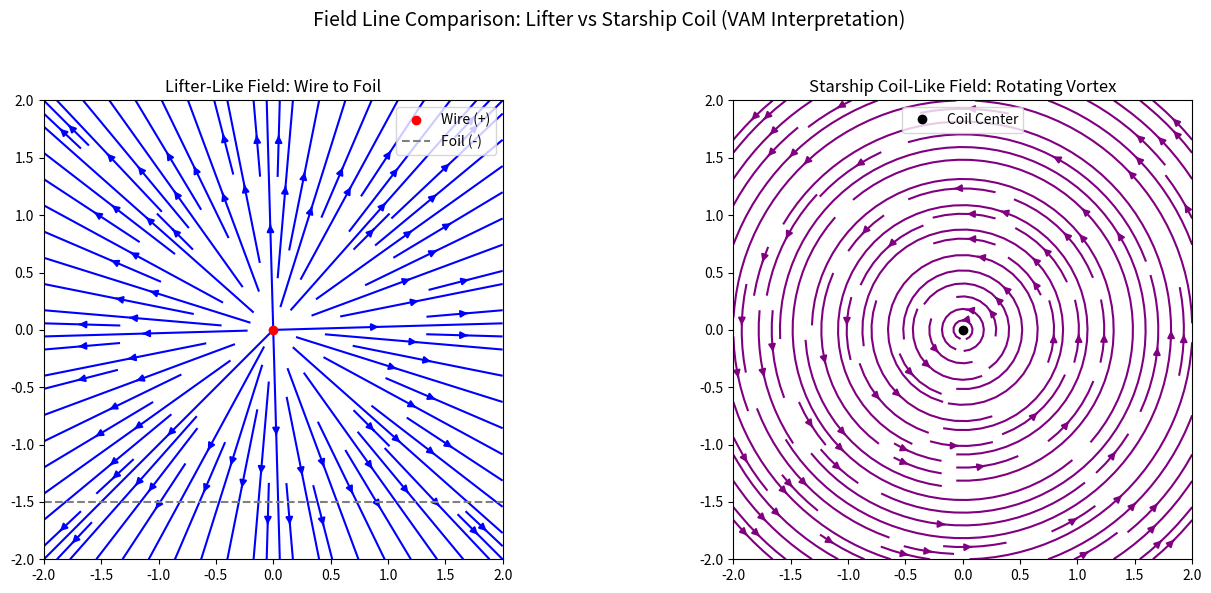
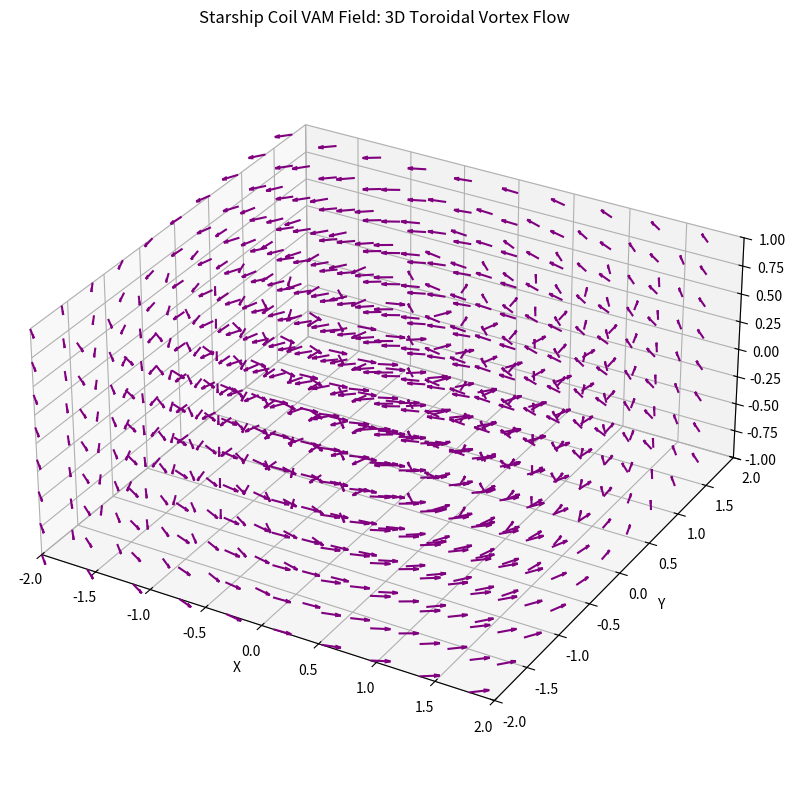

These charts were generated, in order, by the following Python code:
import numpy as np
import matplotlib.pyplot as plt
from mpl_toolkits.mplot3d import Axes3D
import numpy as np
import matplotlib.pyplot as plt

# Setup: 2D field line visualizations for (1) Lifter and (2) Starship coil analog

# Create 2D grid
x = np.linspace(-2, 2, 100)
y = np.linspace(-2, 2, 100)
X, Y = np.meshgrid(x, y)
r = np.sqrt(X**2 + Y**2)
theta = np.arctan2(Y, X)

# --- 1. Lifter-like E-field ---
# Simulate radial field from a point source (wire) to a grounded plane (foil)
E_r_lifter = 1 / (r + 0.1)**2
Ex_lifter = E_r_lifter * np.cos(theta)
Ey_lifter = E_r_lifter * np.sin(theta)

# --- 2. Starship coil-like rotating vortex field ---
# Simulate azimuthal (tangential) field lines like a vortex ring
E_theta_starship = 1 / (r + 0.1)
Ex_starship = -E_theta_starship * np.sin(theta)
Ey_starship = E_theta_starship * np.cos(theta)

# Plotting
fig, axs = plt.subplots(1, 2, figsize=(14, 6))

# Lifter plot
axs[0].streamplot(X, Y, Ex_lifter, Ey_lifter, color='blue', density=1.2)
axs[0].set_title("Lifter-Like Field: Wire to Foil")
axs[0].set_aspect('equal')
axs[0].set_xlim(-2, 2)
axs[0].set_ylim(-2, 2)
axs[0].plot(0, 0, 'ro', label='Wire (+)')
axs[0].axhline(-1.5, color='gray', linestyle='--', label='Foil (-)')
axs[0].legend()

# Starship coil plot
axs[1].streamplot(X, Y, Ex_starship, Ey_starship, color='purple', density=1.2)
axs[1].set_title("Starship Coil-Like Field: Rotating Vortex")
axs[1].set_aspect('equal')
axs[1].set_xlim(-2, 2)
axs[1].set_ylim(-2, 2)
axs[1].plot(0, 0, 'ko', label='Coil Center')
axs[1].legend()

plt.suptitle("Field Line Comparison: Lifter vs Starship Coil (VAM Interpretation)", fontsize=14)
plt.tight_layout(rect=[0, 0, 1, 0.95])


# Create 3D grid
x = np.linspace(-2, 2, 20)
y = np.linspace(-2, 2, 20)
z = np.linspace(-1, 1, 8)
X, Y, Z = np.meshgrid(x, y, z)
R = np.sqrt(X**2 + Y**2)
Theta = np.arctan2(Y, X)

# Define a toroidal vector field (vortex-like)
# Tangential vector around z-axis, confined in radial direction
strength = np.exp(-((R - 1)**2 + Z**2))  # ring-shaped confinement around radius=1
U = -strength * np.sin(Theta)  # X-component of vortex
V = strength * np.cos(Theta)   # Y-component
W = np.zeros_like(U)           # No vertical motion in this simplified shell

# 3D vector field plot (quiver)
fig = plt.figure(figsize=(12, 8))
ax = fig.add_subplot(111, projection='3d')
skip = (slice(None, None, 2), slice(None, None, 2), slice(None, None, 1))
ax.quiver(X[skip], Y[skip], Z[skip], U[skip], V[skip], W[skip], length=0.15, normalize=True, color='purple')

# Aesthetics
ax.set_title("Starship Coil VAM Field: 3D Toroidal Vortex Flow")
ax.set_xlabel("X")
ax.set_ylabel("Y")
ax.set_zlabel("Z")
ax.set_xlim([-2, 2])
ax.set_ylim([-2, 2])
ax.set_zlim([-1, 1])
ax.set_box_aspect([1,1,0.5])
plt.tight_layout()
plt.show()